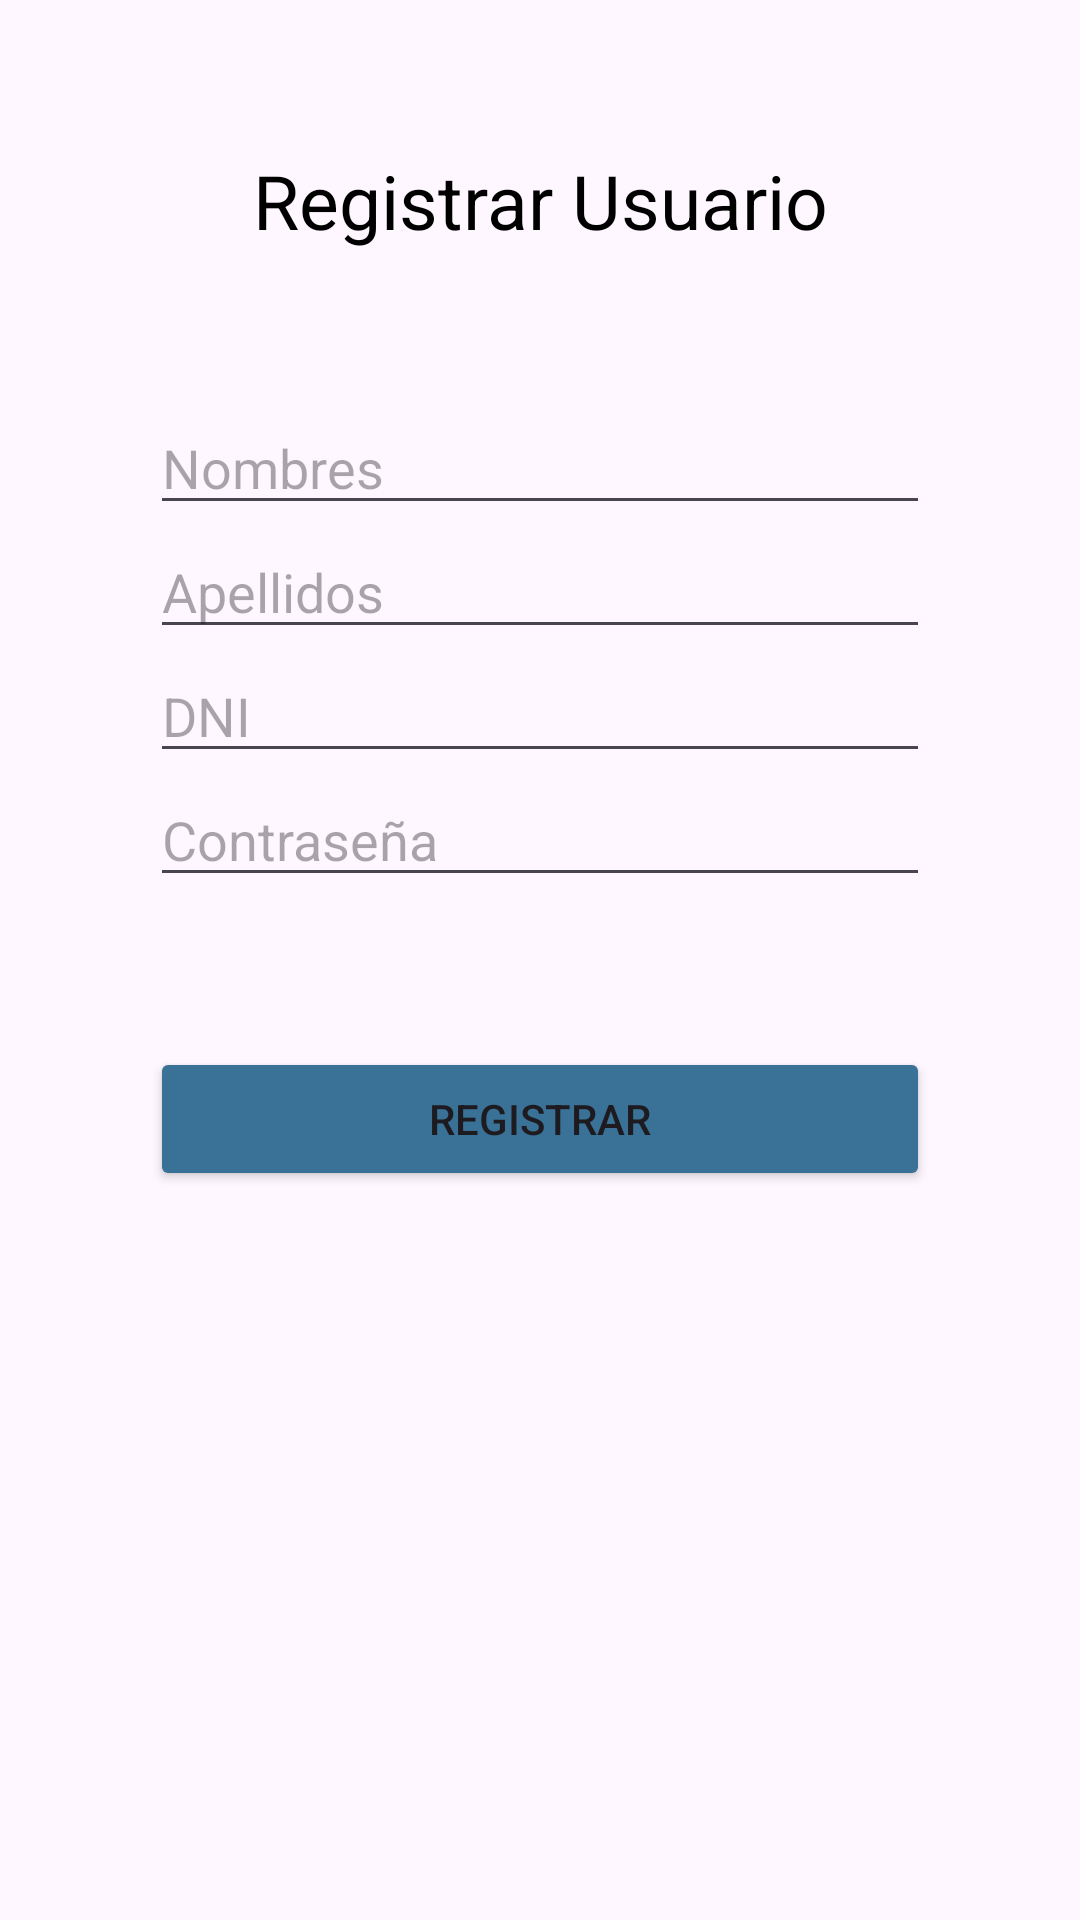

Reconstruct the res/layout file that produces this screen, plus the resources it refers to.
<!-- AndroidManifest.xml: application theme Theme.AppPlanetaAnimal -->
<!-- res/layout/activity_registrar_usuario.xml -->
<?xml version="1.0" encoding="utf-8"?>
<LinearLayout xmlns:android="http://schemas.android.com/apk/res/android"
    xmlns:app="http://schemas.android.com/apk/res-auto"
    xmlns:tools="http://schemas.android.com/tools"
    android:layout_width="match_parent"
    android:layout_height="match_parent"
    android:orientation="vertical"
    android:padding="50dp"
    tools:context=".RegistrarUsuario">

    <TextView
        android:text="Registrar Usuario"
        android:textSize="25dp"
        android:textColor="@color/black"
        android:textAlignment="center"
        android:layout_width="match_parent"
        android:layout_height="wrap_content"/>
    <EditText
        android:id="@+id/etNombres"
        android:hint="Nombres"
        android:inputType="text"
        android:layout_width="match_parent"
        android:layout_height="wrap_content"
        android:layout_marginTop="50dp"/>
    <EditText
        android:id="@+id/etApellidos"
        android:hint="Apellidos"
        android:inputType="text"
        android:layout_width="match_parent"
        android:layout_height="wrap_content"/>
    <EditText
        android:id="@+id/etDni"
        android:hint="DNI"
        android:inputType="number"
        android:layout_width="match_parent"
        android:layout_height="wrap_content"/>
    <EditText
        android:id="@+id/etClaveacceso"
        android:hint="Contraseña"
        android:inputType="text"
        android:layout_width="match_parent"
        android:layout_height="wrap_content"/>
    <Button
        android:id="@+id/btRegistrarUsuario"
        android:text="Registrar"
        android:backgroundTint="#3A7196"
        android:layout_width="match_parent"
        android:layout_height="wrap_content"
        android:layout_marginTop="50dp"/>
</LinearLayout>
<!-- resources referenced by this layout -->
<resources>
  <style name="Theme.AppPlanetaAnimal" parent="Base.Theme.AppPlanetaAnimal" />
  <style name="Base.Theme.AppPlanetaAnimal" parent="Theme.Material3.DayNight.NoActionBar">
          
          
      </style>
  <!-- not gathered from this repository: default colours our renderer supplied (Android Studio template values) -->
  <color name="black">#FF000000</color>
</resources>
